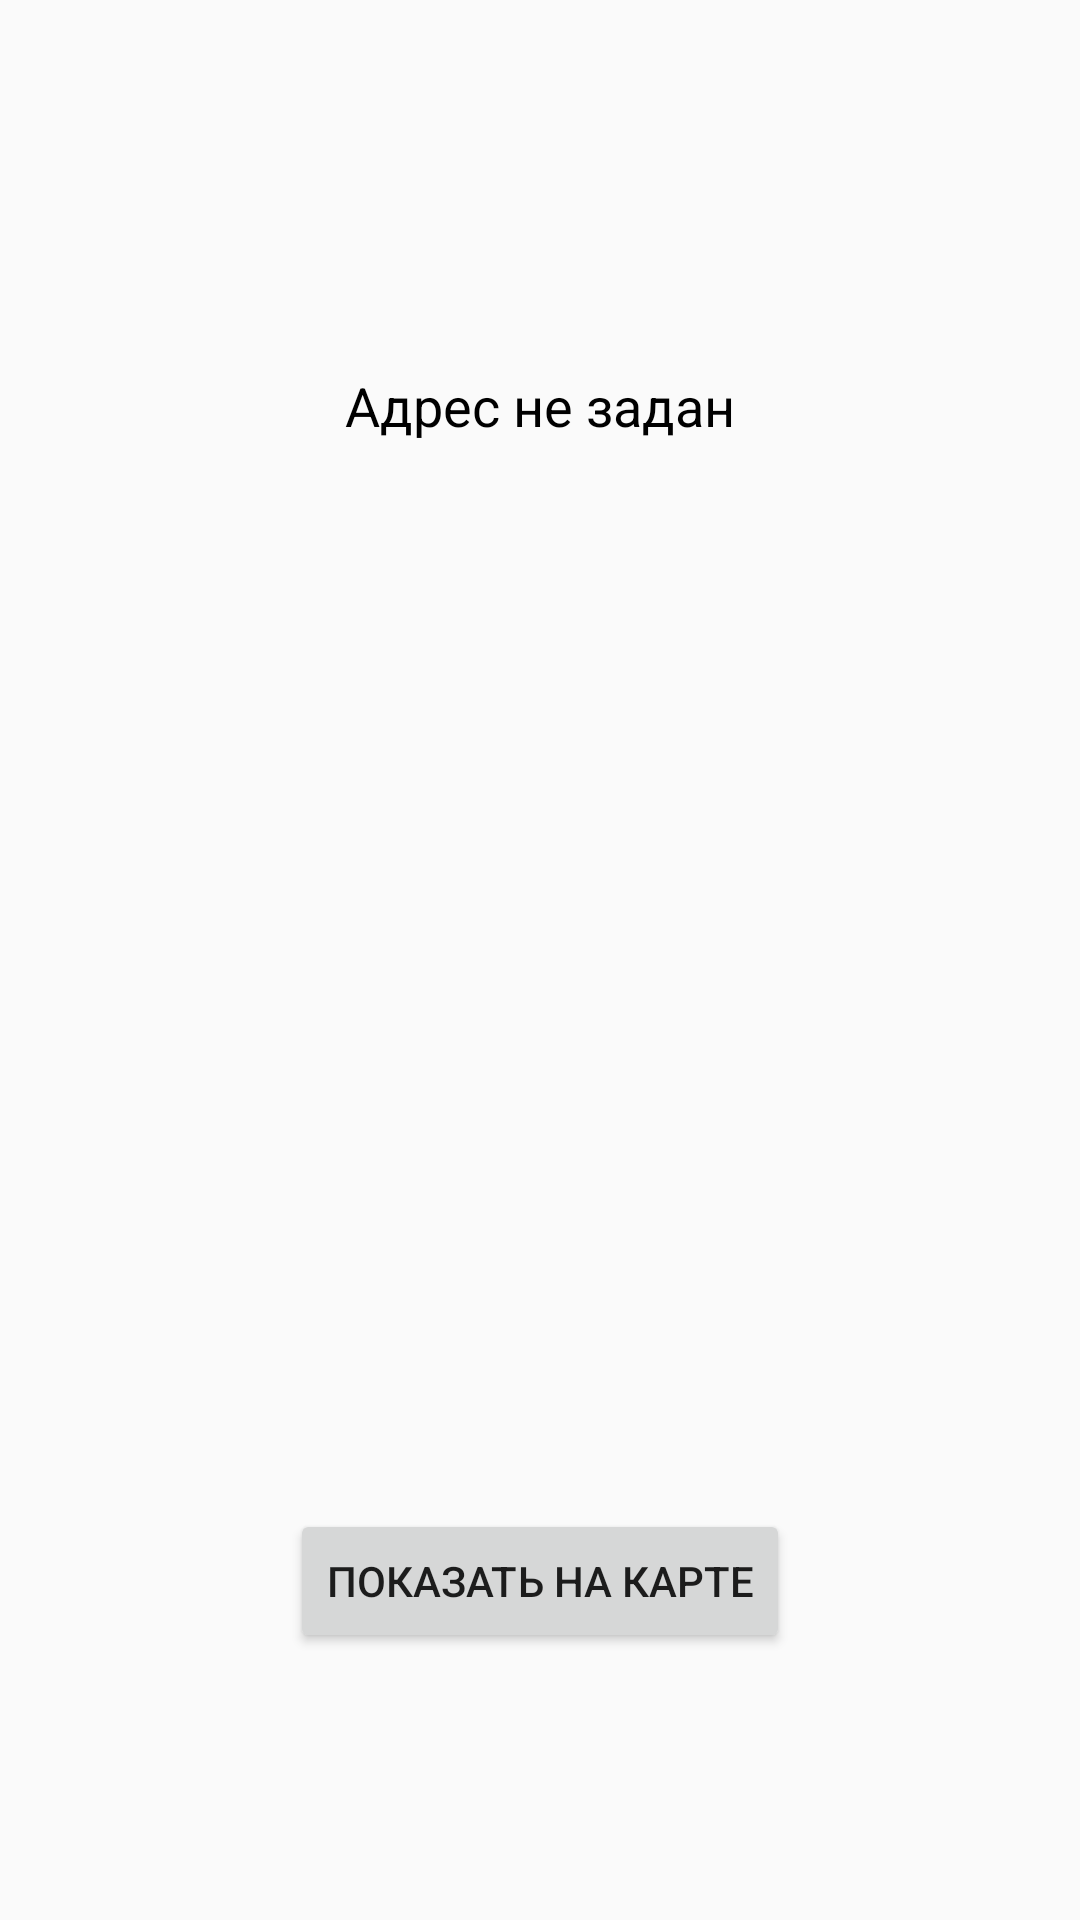

Layout XML and referenced resources for this Android screen:
<!-- AndroidManifest.xml: application theme Theme.Design.Light.NoActionBar -->
<!-- res/layout/activity_main.xml -->
<?xml version="1.0" encoding="utf-8"?>
<androidx.constraintlayout.widget.ConstraintLayout xmlns:android="http://schemas.android.com/apk/res/android"
    xmlns:app="http://schemas.android.com/apk/res-auto"
    xmlns:tools="http://schemas.android.com/tools"
    android:layout_width="match_parent"
    android:layout_height="match_parent"
    tools:context=".MainActivity">

    <TextView
        android:id="@+id/tv_message"
        android:layout_width="wrap_content"
        android:layout_height="wrap_content"
        android:text="Адрес не задан"
        android:textColor="@color/black"
        android:textSize="18sp"
        app:layout_constraintBottom_toBottomOf="parent"
        app:layout_constraintEnd_toEndOf="parent"
        app:layout_constraintStart_toStartOf="parent"
        app:layout_constraintTop_toTopOf="parent"
        app:layout_constraintVertical_bias="0.2" />

    <Button
        android:id="@+id/btn_gotomap"
        android:layout_width="wrap_content"
        android:layout_height="wrap_content"
        android:onClick="onClickToMap"
        android:text="Показать на карте"
        app:layout_constraintBottom_toBottomOf="parent"
        app:layout_constraintEnd_toEndOf="parent"
        app:layout_constraintStart_toStartOf="parent"
        app:layout_constraintTop_toBottomOf="@id/tv_message"
        app:layout_constraintVertical_bias="0.8" />


</androidx.constraintlayout.widget.ConstraintLayout>
<!-- resources referenced by this layout -->
<resources>

  <!-- not gathered from this repository: default colours our renderer supplied (Android Studio template values) -->
  <color name="black">#FF000000</color>
</resources>
